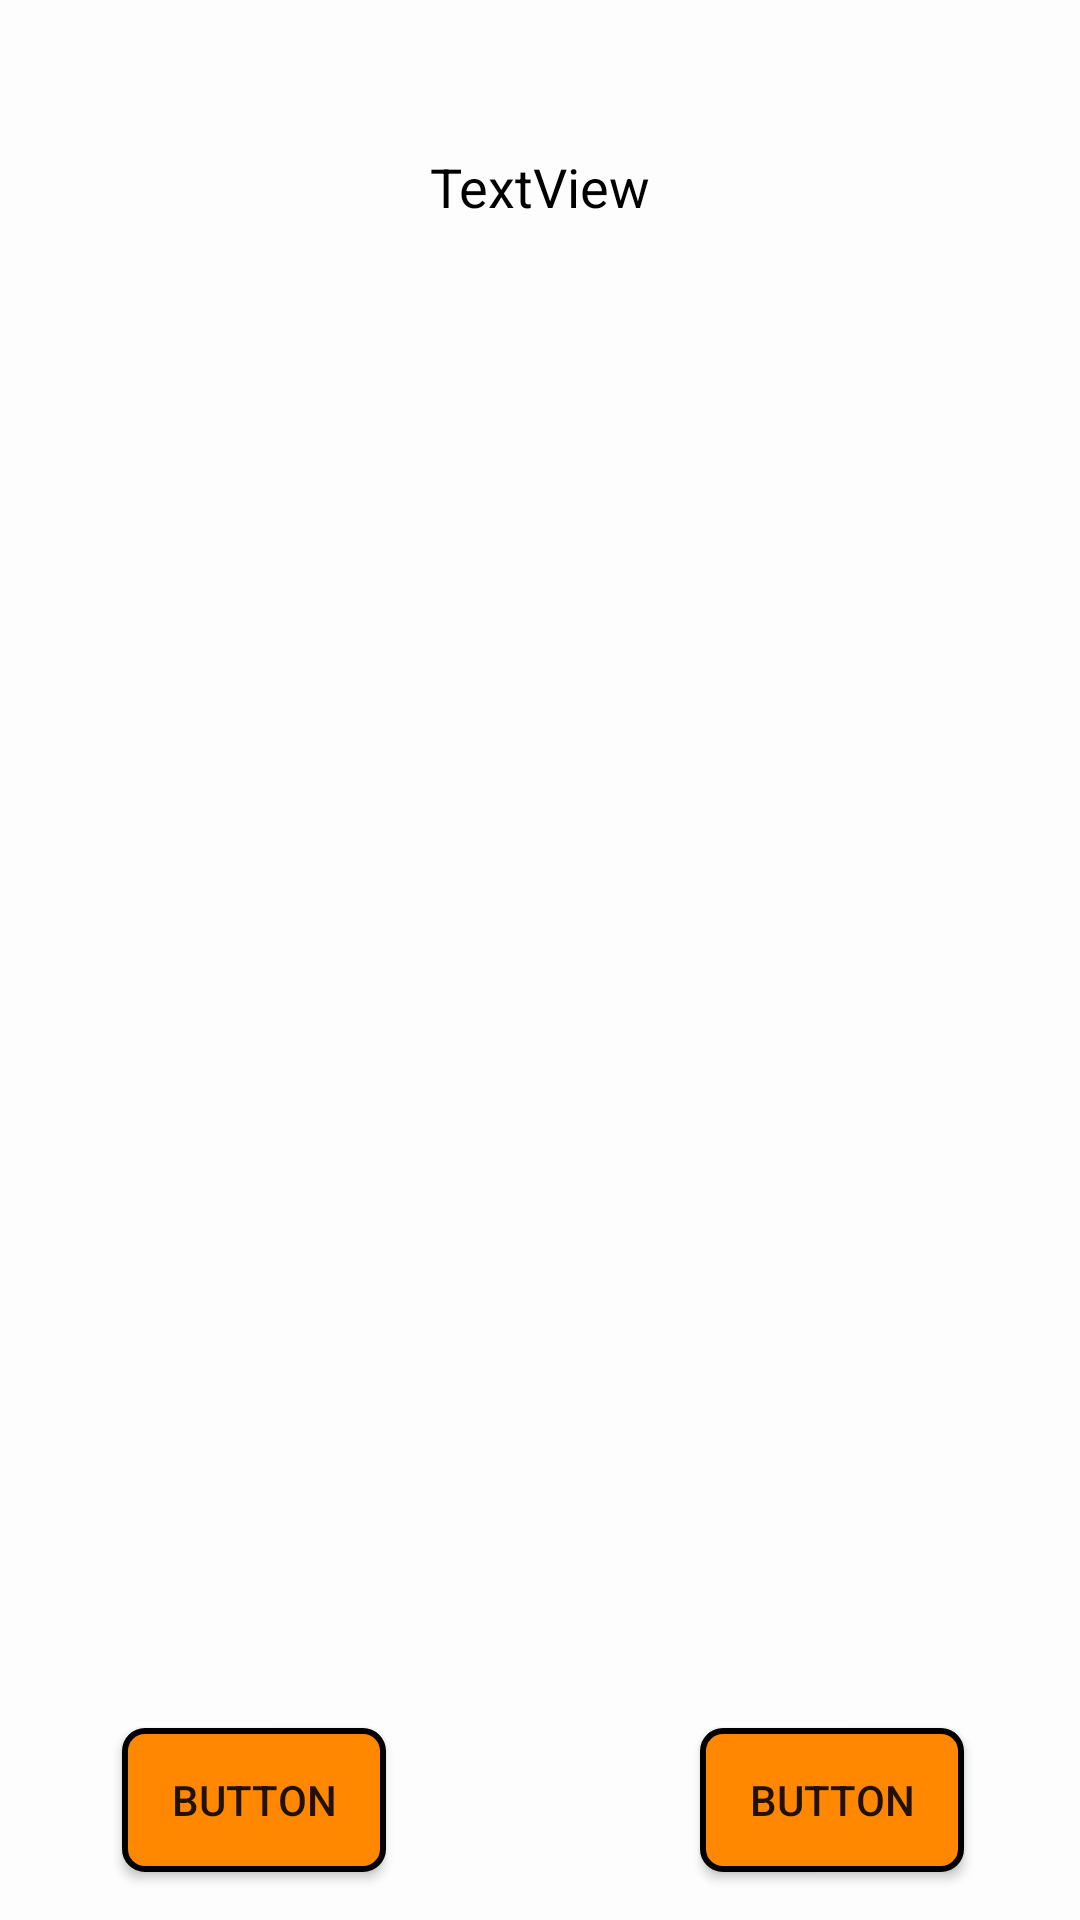

Write the Android layout XML for this screen, with the resource values it uses.
<!-- AndroidManifest.xml: application theme AppTheme -->
<!-- res/layout/alert_pregunta.xml -->
<?xml version="1.0" encoding="utf-8"?>
<android.support.constraint.ConstraintLayout xmlns:android="http://schemas.android.com/apk/res/android"
    xmlns:app="http://schemas.android.com/apk/res-auto"
    xmlns:tools="http://schemas.android.com/tools"
    android:layout_width="300dp"
    android:layout_height="wrap_content"
    android:background="#B3FFFFFF">

    <TextView
        android:id="@+id/pregunta"
        android:layout_width="wrap_content"
        android:layout_height="wrap_content"
        android:layout_marginStart="8dp"
        android:layout_marginTop="8dp"
        android:layout_marginEnd="8dp"
        android:layout_marginBottom="8dp"
        android:text="TextView"
        android:textAlignment="center"
        android:textColor="@color/colorBlack"
        android:textSize="18sp"
        app:layout_constraintBottom_toBottomOf="parent"
        app:layout_constraintEnd_toEndOf="parent"
        app:layout_constraintStart_toStartOf="parent"
        app:layout_constraintTop_toTopOf="parent"
        app:layout_constraintVertical_bias="0.06999999" />

    <Button
        android:id="@+id/aceptar"
        android:layout_width="wrap_content"
        android:layout_height="wrap_content"
        android:layout_marginStart="8dp"
        android:layout_marginTop="36dp"
        android:layout_marginEnd="8dp"
        android:layout_marginBottom="16dp"
        android:background="@drawable/boton_redondo"
        android:text="Button"
        app:layout_constraintBottom_toBottomOf="parent"
        app:layout_constraintEnd_toEndOf="parent"
        app:layout_constraintHorizontal_bias="0.127"
        app:layout_constraintStart_toStartOf="parent"
        app:layout_constraintTop_toBottomOf="@+id/pregunta"
        app:layout_constraintVertical_bias="1.0" />

    <Button
        android:id="@+id/rechazar"
        android:layout_width="wrap_content"
        android:layout_height="wrap_content"
        android:layout_marginStart="8dp"
        android:layout_marginTop="36dp"
        android:layout_marginEnd="16dp"
        android:layout_marginBottom="16dp"
        android:background="@drawable/boton_redondo"
        android:text="Button"
        app:layout_constraintBottom_toBottomOf="parent"
        app:layout_constraintEnd_toEndOf="parent"
        app:layout_constraintHorizontal_bias="0.909"
        app:layout_constraintStart_toStartOf="parent"
        app:layout_constraintTop_toBottomOf="@+id/pregunta"
        app:layout_constraintVertical_bias="1.0" />
</android.support.constraint.ConstraintLayout>
<!-- resources referenced by this layout -->
<resources>
  <color name="colorBlack">#000000</color>
  <!-- drawable boton_redondo (drawable) -->
  <?xml version="1.0" encoding="utf-8"?>
  
  <shape xmlns:android="http://schemas.android.com/apk/res/android" android:shape="rectangle">
      <solid android:color="@color/colorFondoBoton"/>
  
      <stroke android:width="2dp"
          android:color="#ff000000"/>
  
      <padding android:left="1dp"
          android:top="1dp"
          android:right="1dp"
          android:bottom="1dp"/>
  
      <corners android:radius="20px"/>
  
  
  </shape>
  <style name="AppTheme" parent="Theme.AppCompat.Light.NoActionBar">
          
          <item name="actionBarStyle">@style/Theme.AppCompat.Light.NoActionBar</item>
          <item name="colorPrimary">@color/colorPrimary</item>
          <item name="colorPrimaryDark">@color/colorPrimaryDark</item>
          <item name="colorAccent">@color/colorAccent</item>
  
      </style>
  <color name="colorFondoBoton">@android:color/holo_orange_dark</color>
  <color name="colorPrimary">#3F51B5</color>
  <color name="colorPrimaryDark">#303f9f</color>
  <color name="colorAccent">#66ccf7</color>
</resources>
